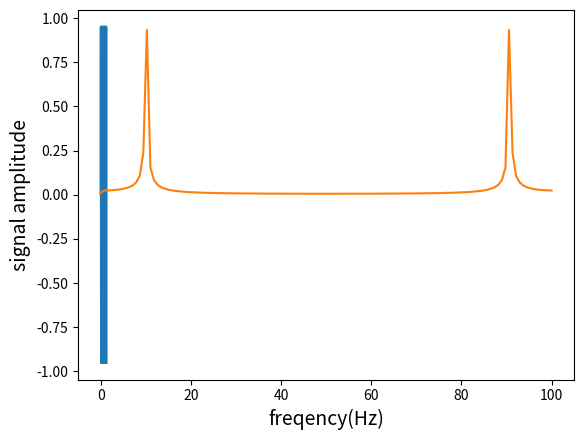

Reproduce this figure in Python.
import numpy as np
import matplotlib.pyplot as plt
from scipy import signal

N = 128
dt = 0.01  # サンプリング周期（sec）: 10ms => サンプリング周波数100Hz
freq = 10  # 周波数（10hz） => 正弦波の周期0.1sec
amp = 1  # 振幅

t = np.arange(0, N*dt, dt)  # 時間軸 1.28秒 0.01刻みが128個

# 周波数軸のデータ作成
# 100Hzで
fq = np.linspace(0, 1.0/dt, N)  # 周波数軸　linspace(開始,終了,分割数)


f = amp * np.sin(2 * np.pi * freq * t)  # 波の関数

# グラフ表示
plt.xlabel('time(sec)', fontsize=14)
plt.ylabel('signal amplitude', fontsize=14)
plt.plot(t, f)
plt.show()

F = np.fft.fft(f)  # 高速フーリエ変換(FFT)

# FFTの複素数結果を絶対に変換
F_abs = np.abs(F)
# 振幅をもとの信号に揃える
F_abs_amp = F_abs / N * 2  # 交流成分はデータ数で割って2倍する
F_abs_amp[0] = F_abs_amp[0] / 2  # 直流成分（今回は扱わないけど）は2倍不要
# グラフ表示
# 周波数軸に変更してグラフを再表示
plt.xlabel('freqency(Hz)', fontsize=14)
plt.ylabel('signal amplitude', fontsize=14)
# plt.plot(F_abs_amp)  # ->NG、周波数軸に変更する必要あり
plt.plot(fq, F_abs_amp)  # ->NG、周波数軸に変更する必要あり
plt.show()
